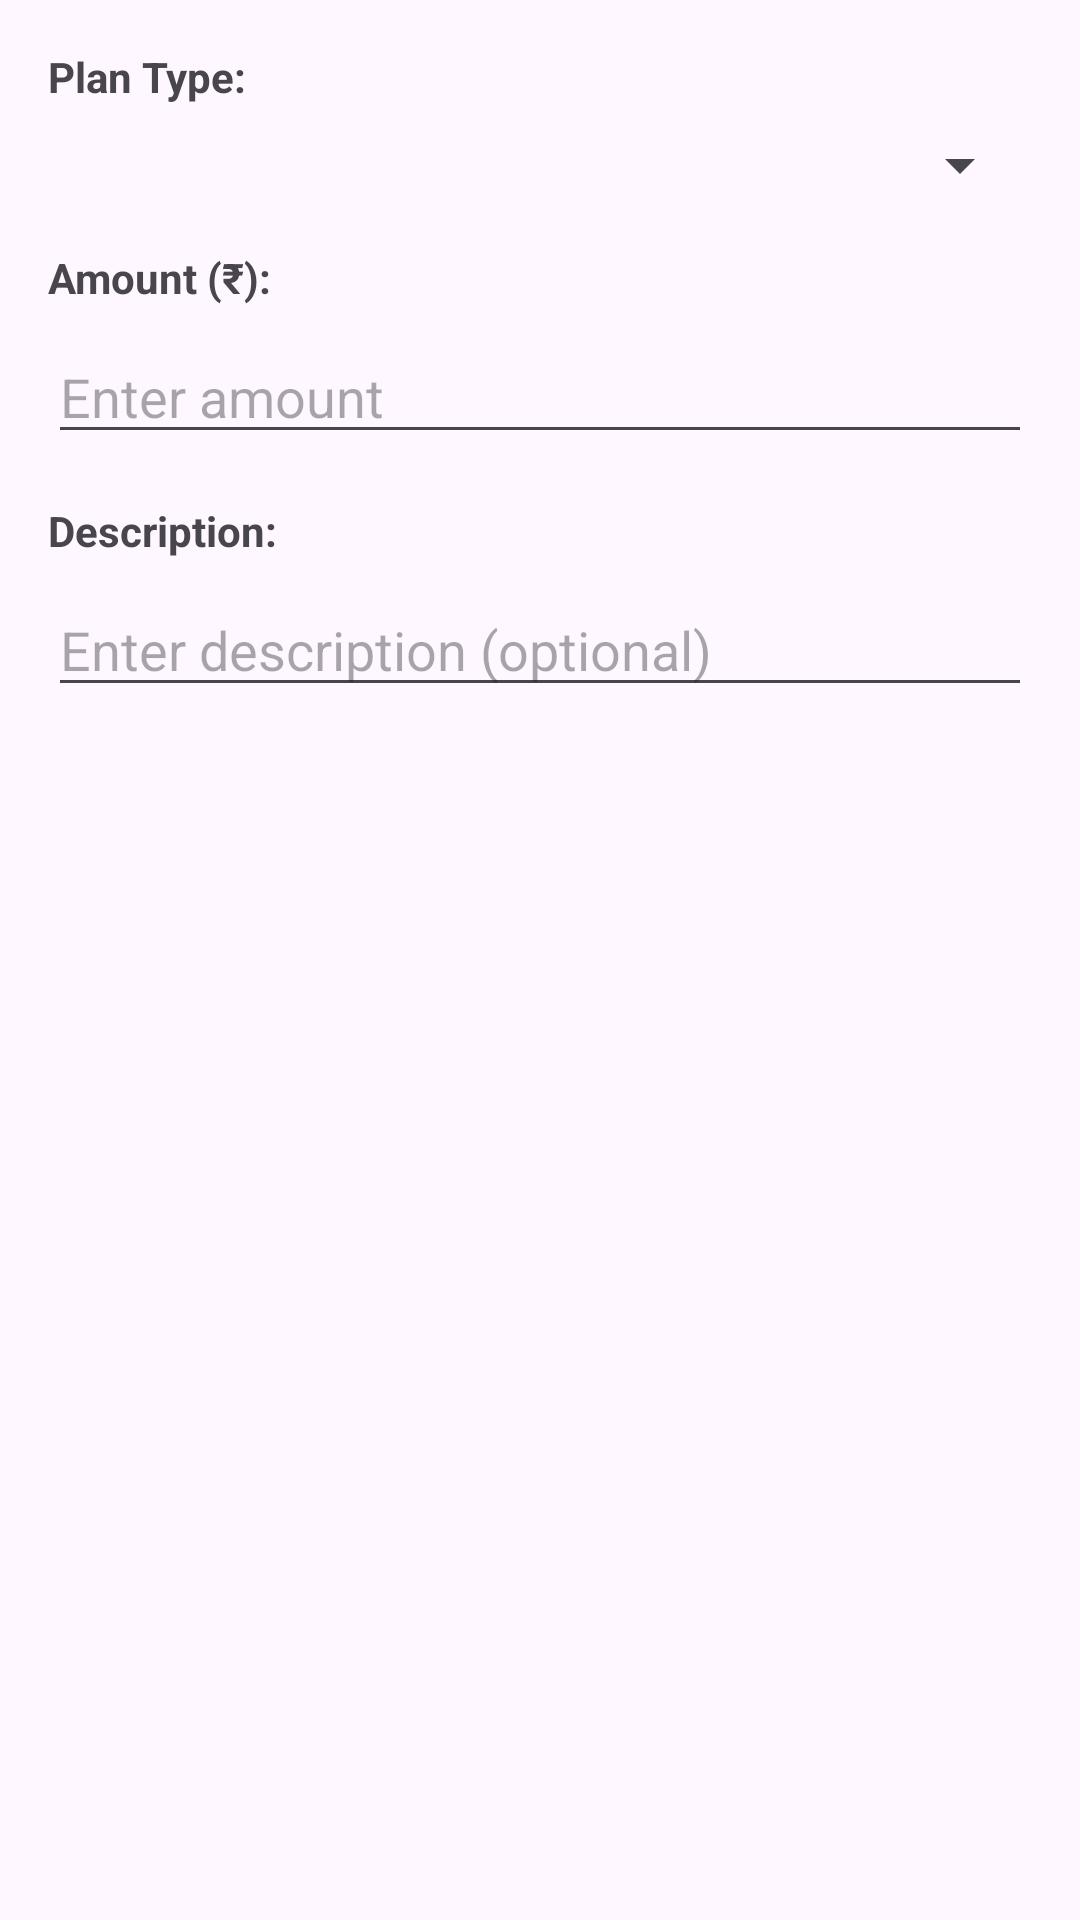

Write the Android layout XML for this screen, with the resource values it uses.
<!-- AndroidManifest.xml: application theme Theme.SchoolBusApp -->
<!-- res/layout/dialog_add_fee_plan.xml -->
<?xml version="1.0" encoding="utf-8"?>
<LinearLayout xmlns:android="http://schemas.android.com/apk/res/android"
    android:layout_width="match_parent"
    android:layout_height="wrap_content"
    android:orientation="vertical"
    android:padding="16dp">

    <TextView
        android:layout_width="wrap_content"
        android:layout_height="wrap_content"
        android:layout_marginBottom="8dp"
        android:text="Plan Type:"
        android:textStyle="bold" />

    <Spinner
        android:id="@+id/spinnerPlanType"
        android:layout_width="match_parent"
        android:layout_height="wrap_content"
        android:layout_marginBottom="16dp" />

    <TextView
        android:layout_width="wrap_content"
        android:layout_height="wrap_content"
        android:layout_marginBottom="8dp"
        android:text="Amount (₹):"
        android:textStyle="bold" />

    <EditText
        android:id="@+id/etAmount"
        android:layout_width="match_parent"
        android:layout_height="wrap_content"
        android:hint="Enter amount"
        android:inputType="numberDecimal"
        android:layout_marginBottom="16dp" />

    <TextView
        android:layout_width="wrap_content"
        android:layout_height="wrap_content"
        android:layout_marginBottom="8dp"
        android:text="Description:"
        android:textStyle="bold" />

    <EditText
        android:id="@+id/etDescription"
        android:layout_width="match_parent"
        android:layout_height="wrap_content"
        android:hint="Enter description (optional)"
        android:layout_marginBottom="8dp" />

</LinearLayout>
<!-- resources referenced by this layout -->
<resources>
  <style name="Theme.SchoolBusApp" parent="Base.Theme.SchoolBusApp" />
  <style name="Base.Theme.SchoolBusApp" parent="Theme.Material3.DayNight.NoActionBar">
          
      </style>
</resources>
